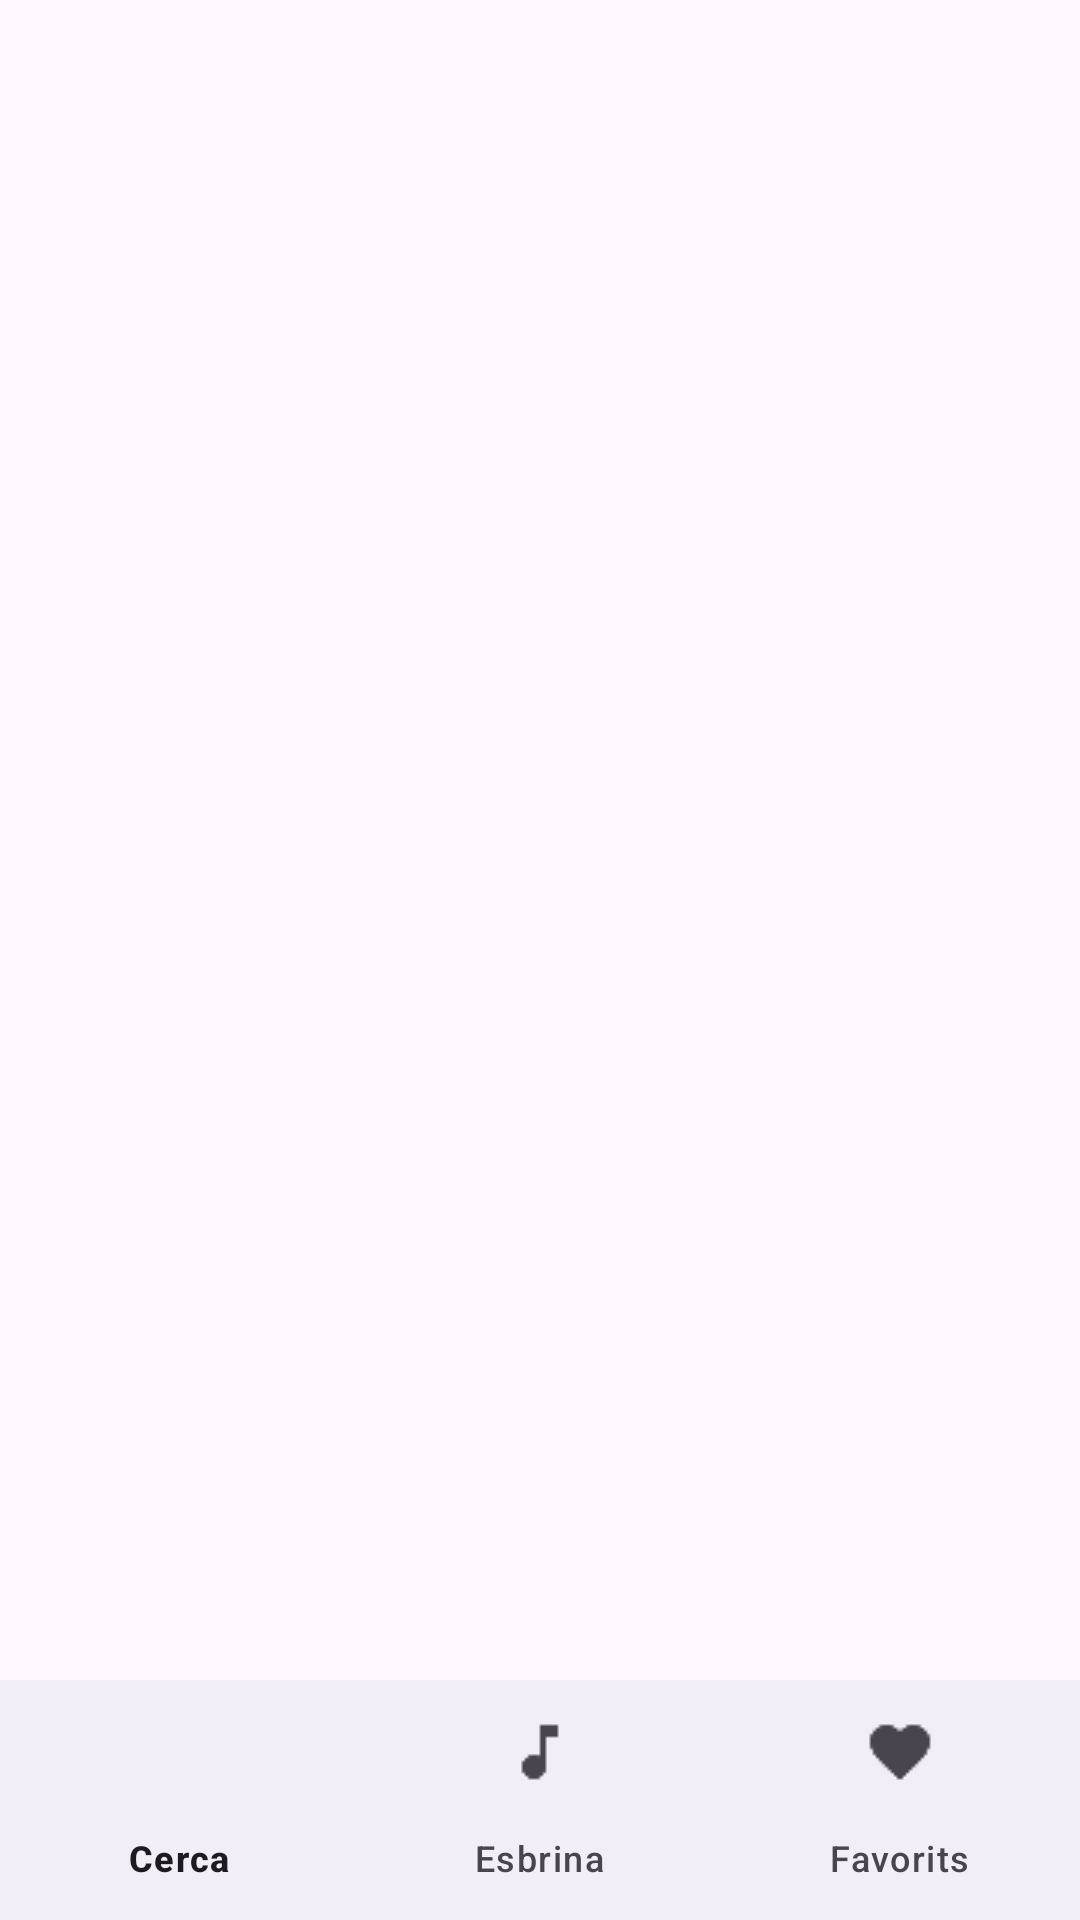

Layout XML and referenced resources for this Android screen:
<!-- AndroidManifest.xml: activity theme Theme.Ls_itunes -->
<!-- res/layout/activity_main.xml -->
<?xml version="1.0" encoding="utf-8"?>
<LinearLayout
    xmlns:android="http://schemas.android.com/apk/res/android"
    xmlns:app="http://schemas.android.com/apk/res-auto"
    android:layout_width="match_parent"
    android:layout_height="match_parent"
    android:orientation="vertical">

    
    <FrameLayout
        android:id="@+id/fragment_container"
        android:layout_width="match_parent"
        android:layout_height="0dp"
        android:layout_weight="1"/>

    
    <com.google.android.material.bottomnavigation.BottomNavigationView
        android:id="@+id/bottom_navigation"
        android:layout_width="match_parent"
        android:layout_height="wrap_content"
        app:menu="@menu/bottom_nav_menu"/>
</LinearLayout>
<!-- resources referenced by this layout -->
<resources>
  <style name="Theme.Ls_itunes" parent="Base.Theme.Ls_itunes" />
  <style name="Base.Theme.Ls_itunes" parent="Theme.Material3.DayNight.NoActionBar">
          
          
      </style>
</resources>
